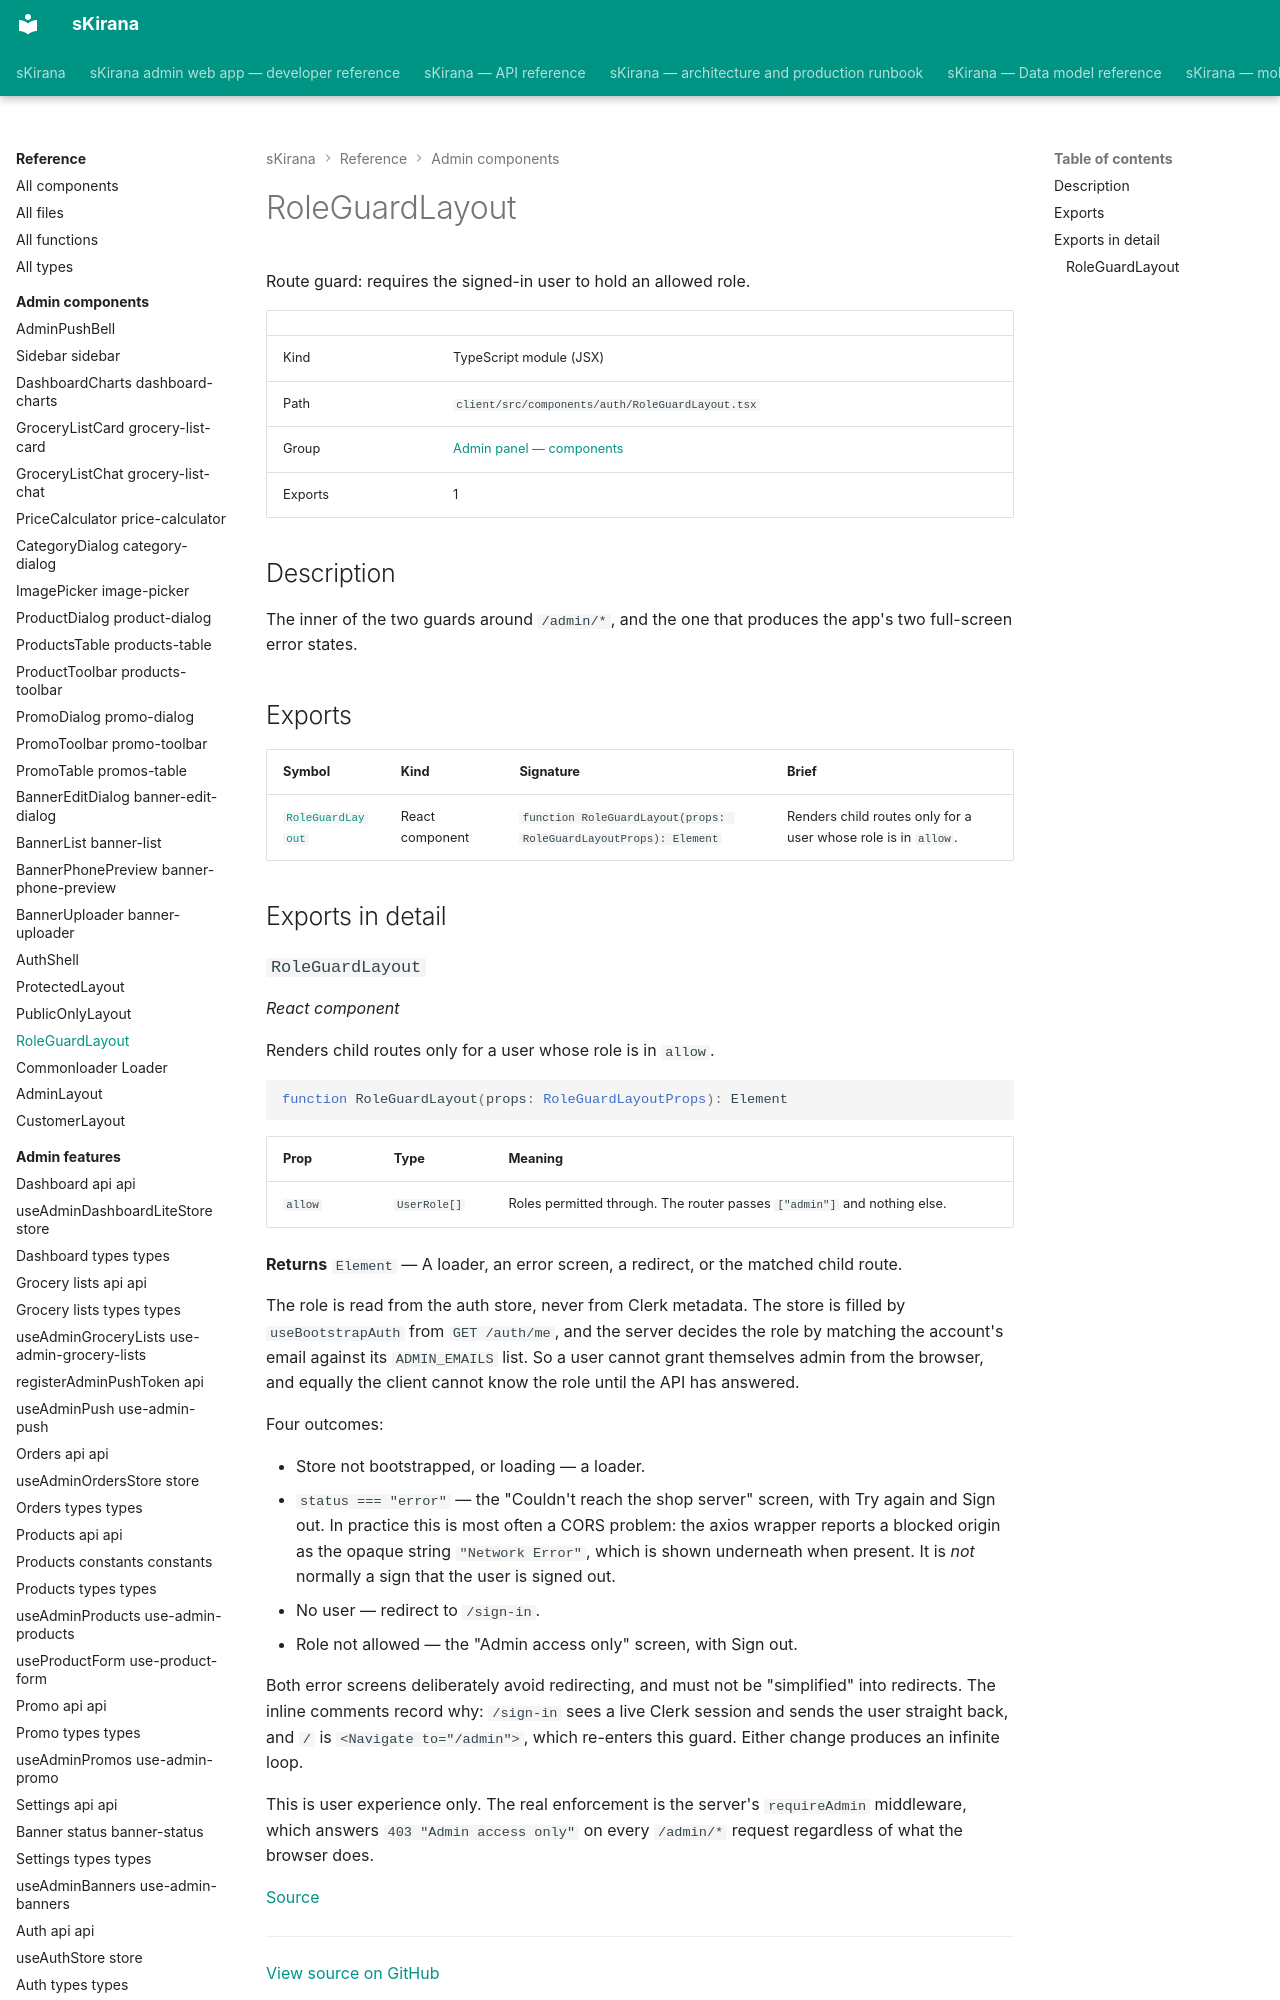

repository: shiv-anshu-gupta/TypeScriptProject · page: reference/admin-components/components-auth-role-guard-layout/index.html · generator: mkdocs

# RoleGuardLayout

Route guard: requires the signed-in user to hold an allowed role.

|  |  |
|---|---|
| Kind | TypeScript module (JSX) |
| Path | `client/src/components/auth/RoleGuardLayout.tsx` |
| Group | [Admin panel — components](index.md) |
| Exports | 1 |

## Description

The inner of the two guards around `/admin/*`, and the one that produces the
app's two full-screen error states.

## Exports

| Symbol | Kind | Signature | Brief |
|---|---|---|---|
| [`RoleGuardLayout`](#component-role-guard-layout) | React component | `function RoleGuardLayout(props: RoleGuardLayoutProps): Element` | Renders child routes only for a user whose role is in `allow`. |

## Exports in detail
